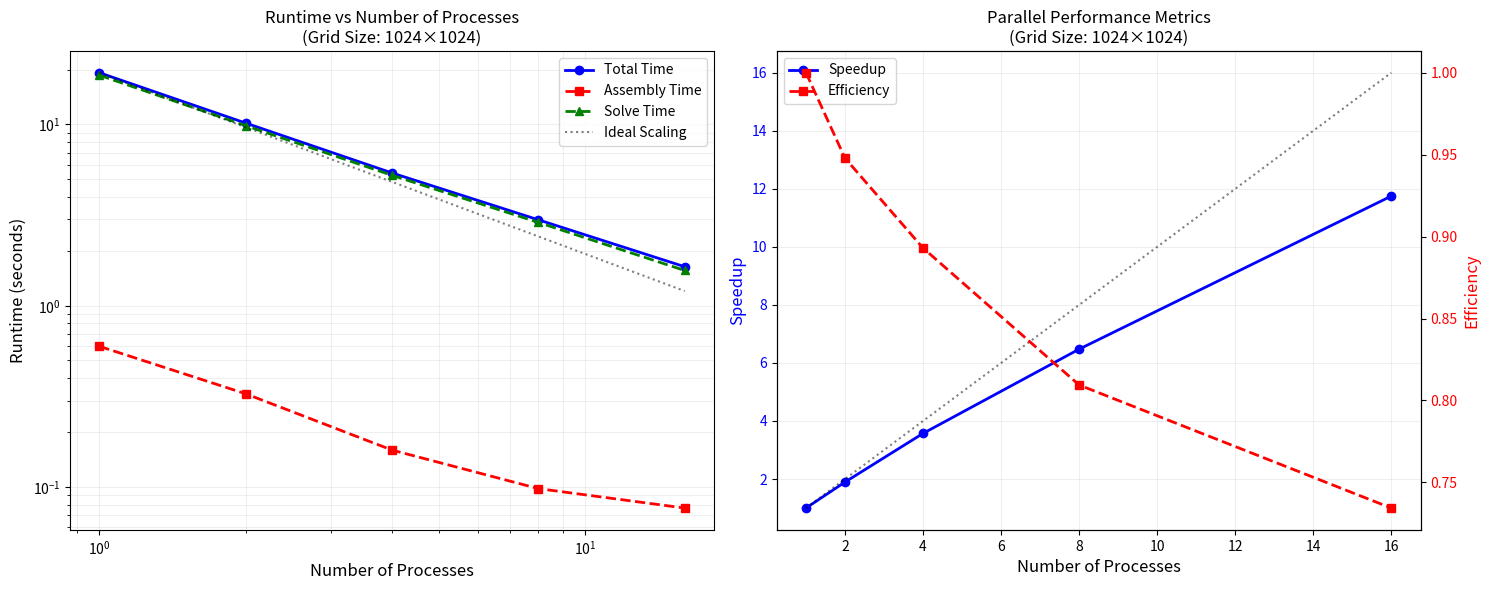

This figure's Python source:
import numpy as np
import matplotlib.pyplot as plt

# data from the logs: 
num_processes = np.array([1, 2, 4, 8, 16])
assembly_times = np.array([0.597465, 0.327048, 0.159975, 0.098076, 0.076602])
solve_times = np.array([18.692537, 9.848923, 5.240297, 2.880924, 1.565205])
total_times = assembly_times + solve_times

speedup = total_times[0] / total_times
efficiency = speedup / num_processes

fig, (ax1, ax2) = plt.subplots(1, 2, figsize=(15, 6))
ax1.loglog(num_processes, total_times, 'bo-', label='Total Time', linewidth=2)
ax1.loglog(num_processes, assembly_times, 'rs--', label='Assembly Time', linewidth=2)
ax1.loglog(num_processes, solve_times, 'g^--', label='Solve Time', linewidth=2)
ideal_scaling = total_times[0] / num_processes
ax1.loglog(num_processes, ideal_scaling, 'k:', label='Ideal Scaling', alpha=0.5)

ax1.grid(True, which="both", ls="-", alpha=0.2)
ax1.set_xlabel('Number of Processes', fontsize=12)
ax1.set_ylabel('Runtime (seconds)', fontsize=12)
ax1.set_title('Runtime vs Number of Processes\n(Grid Size: 1024×1024)', fontsize=12)
ax1.legend(fontsize=10)

#Speedup and eff. 
ax2_twin = ax2.twinx()  
line1 = ax2.plot(num_processes, speedup, 'bo-', label='Speedup', linewidth=2)
ax2.plot(num_processes, num_processes, 'k:', label='Ideal Speedup', alpha=0.5)
ax2.set_xlabel('Number of Processes', fontsize=12)
ax2.set_ylabel('Speedup', fontsize=12, color='b')
ax2.tick_params(axis='y', labelcolor='b')
line2 = ax2_twin.plot(num_processes, efficiency, 'rs--', label='Efficiency', linewidth=2)
ax2_twin.set_ylabel('Efficiency', fontsize=12, color='r')
ax2_twin.tick_params(axis='y', labelcolor='r')
lines = line1 + line2
labels = [l.get_label() for l in lines]
ax2.legend(lines, labels, fontsize=10)
ax2.grid(True, alpha=0.2)
ax2.set_title('Parallel Performance Metrics\n(Grid Size: 1024×1024)', fontsize=12)
plt.tight_layout()
plt.savefig('parallel_scaling.png', dpi=300, bbox_inches='tight')

